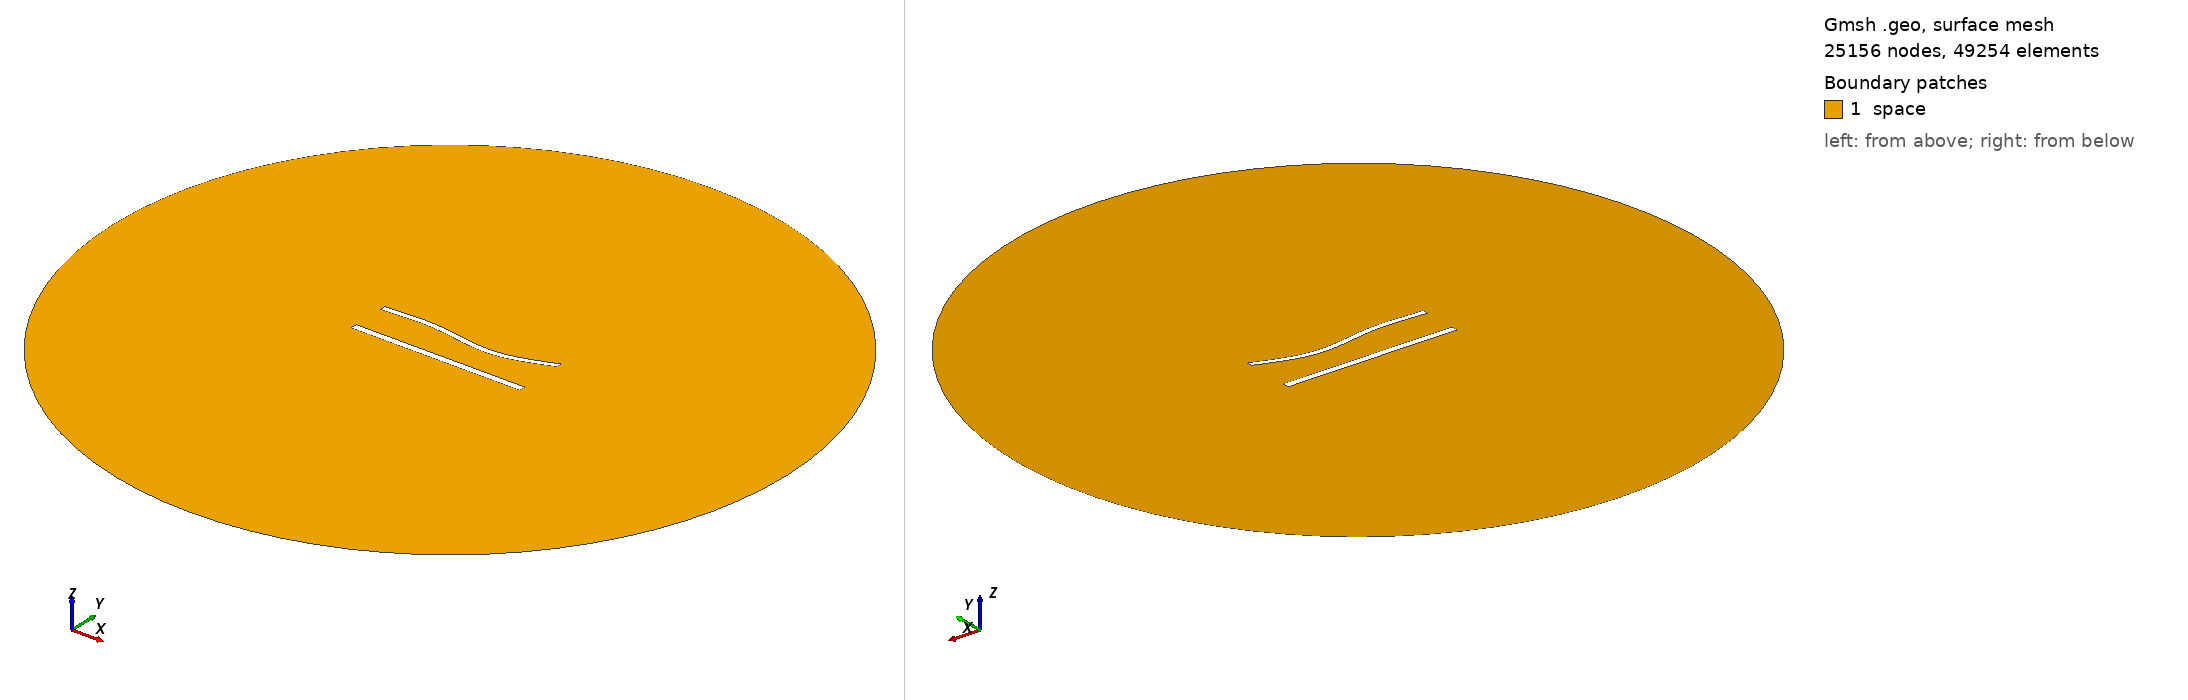

Gmsh geometry script, surface-meshed: 25156 nodes, 49254 surface elements. Boundary patches (legend numbers): 1 space. Left view from above one corner, right view from below the opposite corner. Legend entries are the model's physical surfaces. The drawing asked Gmsh for element sizes between 1% and 20% of the model's largest extent; the script's own settings can give other sizes.

=== 926.geo (drawn) ===
//---------------------------------------
// Geometry kernel
//---------------------------------------

SetFactory("OpenCASCADE");



//---------------------------------------
// Parameters of the geometry
//---------------------------------------

// Overetch of the upper plate
overetch = 0.25;

// Distance between the plates
distance = 22.5;

// Discretization over the x axis (for the deformation)
nx = 50; 

// Length of the plate
L = 100 - overetch; 

// Number of modes
n = 4; 

// 1st mode coefficient
coeff(1) = 0.0;
beta(1) = 0.596864 * 3.1415926535 / L;

// 2nd mode coefficient
coeff(2) = -1.5;
beta(2) = 1.49418 * 3.1415926535 / L;

// 3rd mode coefficient
coeff(3) = 1.5;
beta(3) = 2.50025 * 3.1415926535 / L;

// 4th mode coefficient
coeff(4) = 0.0;
beta(4) = 3.49999 * 3.1415926535 / L;



//---------------------------------------
// Upper plate (deformed rectangle)
//---------------------------------------

// Coordiantes of the upper plate
xmin = -50;
xmax = 50 - overetch;

// Height of the upper plate
yheight = 4 - 2 * overetch;

// Indexes of the points
UpperID[] = {};
LowerID[] = {};
LeftID[] = {};
RightID[] = {};

// Point index
p = 1;

// Horizontal edges
For i In {1:nx}
    x = xmin + (i-1)*(xmax - xmin)/(nx-1);

    y_bottom = distance / 2 + overetch;
    For j In {1:n}
        C = (Cosh(beta(j)*L) + Cos(beta(j)*L)) / (Sinh(beta(j)*L) + Sin(beta(j)*L));
        y_bottom  = y_bottom + coeff(j) * (Cosh(beta(j)*(x+50)) - Cos(beta(j)*(x+50)) - C * (Sinh(beta(j)*(x+50)) - Sin(beta(j)*(x+50))));
    EndFor

    y_top = y_bottom + yheight;

    Point(p) = {x, y_top, 0, 1.0};
    UpperID[i] = p;
    p = p + 1;

    Point(p) = {x, y_bottom, 0, 1.0};
    LowerID[i] = p;
    p = p + 1;
EndFor

// Create point lists
UpperPts[] = {}; LowerPts[] = {};
For i In {1:nx}
  UpperPts[] += {UpperID[i]};
  LowerPts[] += {LowerID[i]};
EndFor

// Build splines
Spline(1) = {UpperPts[]};
Spline(2) = {LowerPts[]};
Line(3) = {LowerPts[nx-1], UpperPts[nx-1]};
Line(4) = {LowerPts[0], UpperPts[0]};

// Build the plane surface
Curve Loop(1) = {2, 3, -1, -4};
Plane Surface(1) = {1};



//---------------------------------------
// Lower plate (rectangle)
//---------------------------------------

// Vertices
Point(1001) = {-50, -distance/2, 0, 1.0};
Point(1002) = { 50, -distance/2, 0, 1.0};
Point(1003) = { 50,  -distance/2 + 4, 0, 1.0};
Point(1004) = {-50,  -distance/2 + 4, 0, 1.0};

// Edges
Line(5) = {1001, 1002};
Line(6) = {1002, 1003};
Line(7) = {1003, 1004};
Line(8) = {1004, 1001};

// Plane surface
Line Loop(2) = {5, 6, 7, 8};
Plane Surface(2) = {2}; 



//---------------------------------------
// Outer (fictious) boundary
//---------------------------------------

// Points
Point(1005) = {0, 0, 0};       // Center
Point(1006) = {200, 0, 0};     // Start point
Point(1007) = {0, 200, 0};     // 90 degrees
Point(1008) = {-200, 0, 0};    // 180 degrees
Point(1009) = {0, -200, 0};    // 270 degrees

// Circle arcs (each needs start, center, end)
Circle(9) = {1006, 1005, 1007};
Circle(10) = {1007, 1005, 1008};
Circle(11) = {1008, 1005, 1009};
Circle(12) = {1009, 1005, 1006};

// Plane surface for the entire domain
Curve Loop(3) = {9, 10, 11, 12};
Surface(3) = {3};

// Subtract the plates from the whole domain to obtain the actual domain where we want to solve the equations
BooleanDifference{ Surface{3}; Delete; }{ Surface{1}; Surface{2}; Delete; }




//---------------------------------------
// Transfinite Lines/Curves
//---------------------------------------

// Set the number of points on the boundaries
r = 6;
d = 0.15;

// Plates
Transfinite Curve {1} = 50*r/4 Using Progression 1;
Transfinite Line {2} = 50*r Using Progression 1;
Transfinite Curve {3, 4} = 2*r Using Progression 1+d;
Transfinite Line {5} = 50*r/4 Using Progression 1;
Transfinite Line {7} = 50*r Using Progression 1;
Transfinite Line {6} = 2*r Using Progression 1-d;
Transfinite Line {8} = 2*r Using Progression 1+d;

// Outer boundary
Transfinite Line {9, 10, 11, 12} = 20 Using Progression 1;



//---------------------------------------
// Physical groups
//---------------------------------------                

// Physical curves (boundaries)
Physical Line("force_segment", 10) = {2};
Physical Line("upper_plate", 11) = {1, 3, 4};
Physical Line("lower_plate", 12) = {5, 6, 7, 8};
Physical Line("boundary", 20) = {9, 10, 11, 12};

// Physical Surfaces
Physical Surface("space", 30) = {3};



//---------------------------------------
// 6. Generate the Mesh
//---------------------------------------

// 2D mesh generation
Mesh 2;
